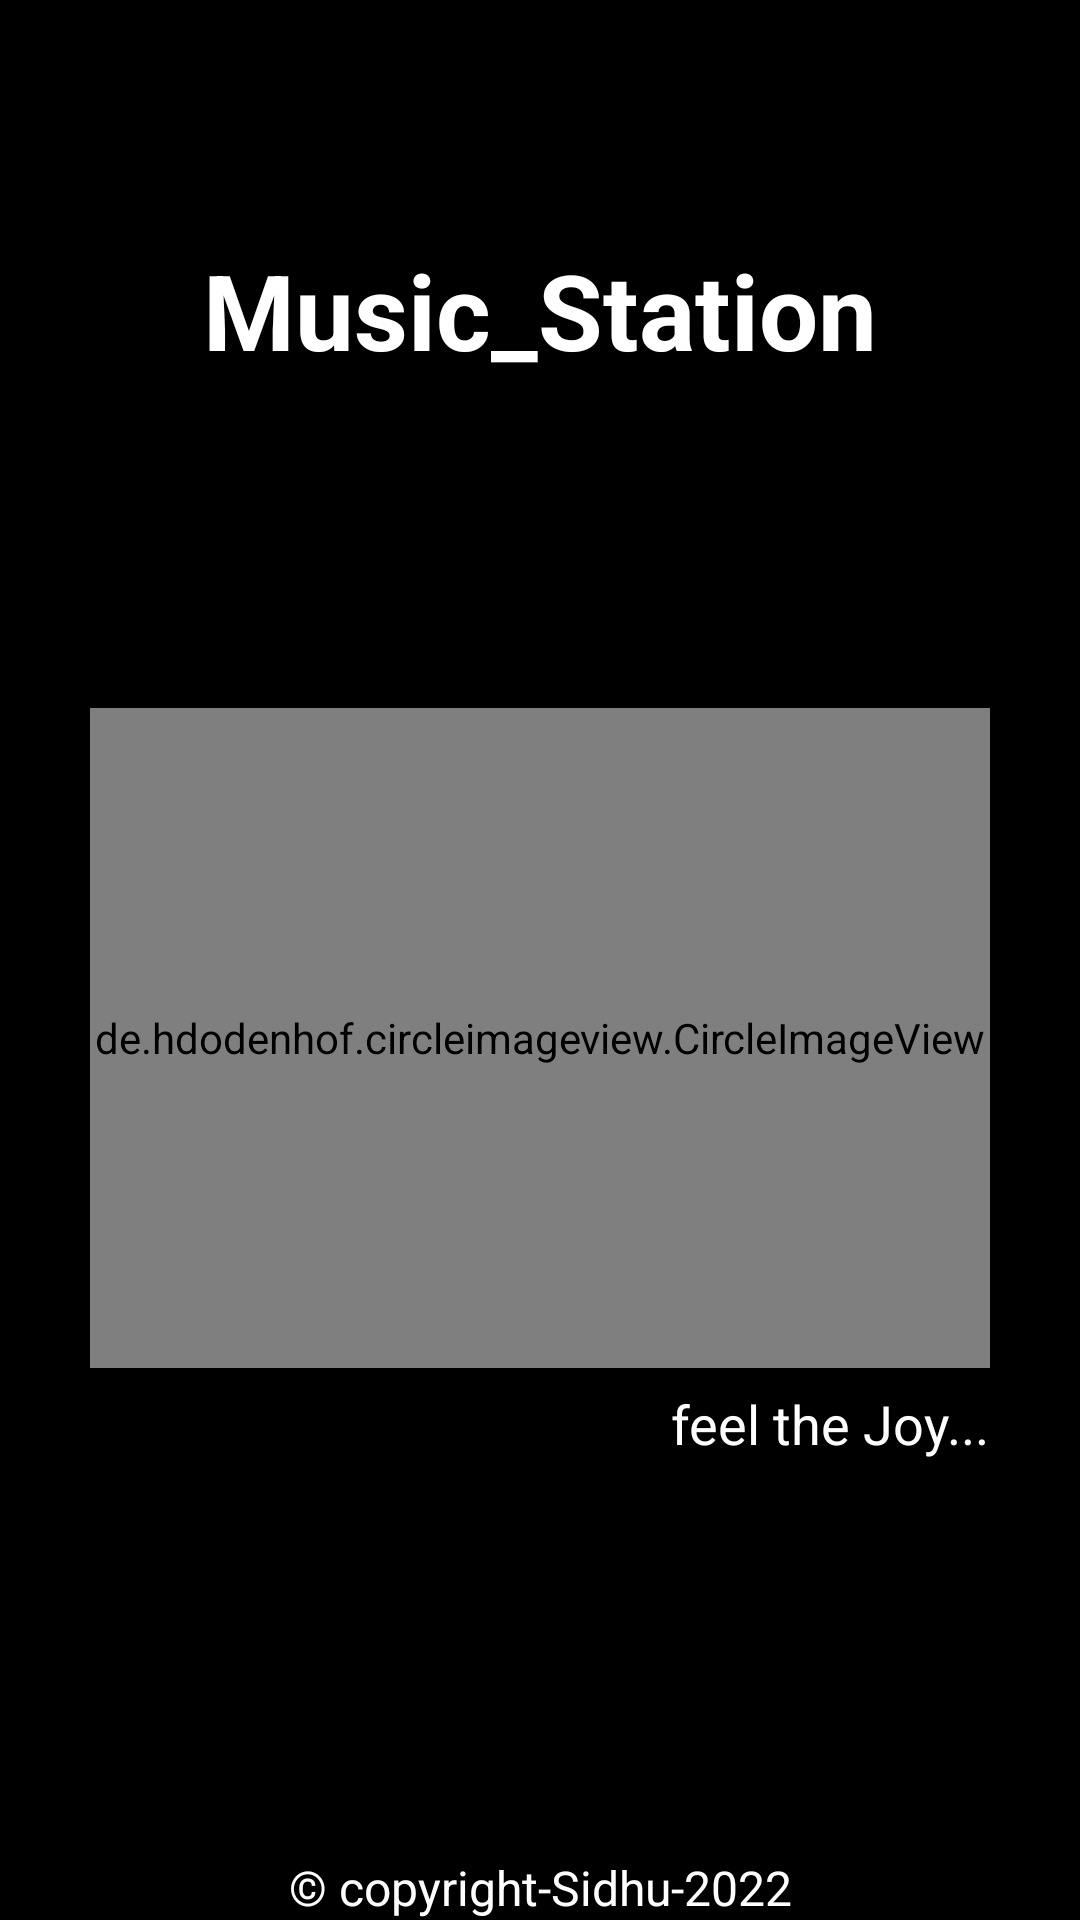

This screen was rendered from an Android layout file. Write that file and the resources it references.
<!-- AndroidManifest.xml: application theme Theme.Sidhu_Sangeet -->
<!-- res/layout/activity_splash_image.xml -->
<?xml version="1.0" encoding="utf-8"?>
<androidx.constraintlayout.widget.ConstraintLayout xmlns:android="http://schemas.android.com/apk/res/android"
    xmlns:app="http://schemas.android.com/apk/res-auto"
    xmlns:tools="http://schemas.android.com/tools"
    android:layout_width="match_parent"
    android:layout_height="match_parent"
    android:background="@color/black"
    tools:context=".splash_image">

    















    <TextView
        android:id="@+id/textView"
        android:layout_width="match_parent"
        android:layout_height="wrap_content"
        android:layout_marginTop="80dp"
        android:gravity="center_horizontal"
        android:text="Music_Station"
        android:textColor="@color/white"
        android:textSize="35sp"
        android:textStyle="bold"
        app:layout_constraintEnd_toEndOf="parent"
        app:layout_constraintHorizontal_bias="0.0"
        app:layout_constraintStart_toStartOf="parent"
        app:layout_constraintTop_toTopOf="parent" />

    <de.hdodenhof.circleimageview.CircleImageView
        android:id="@+id/circleImageView"
        android:layout_width="match_parent"
        android:layout_height="220dp"
        android:layout_marginLeft="30dp"
        android:layout_marginRight="30dp"
        android:src="@drawable/ic_music_3"
        android:tint="@color/white"
        app:civ_border_color="@color/white"
        app:civ_border_width="2dp"
        app:layout_constraintBottom_toTopOf="@+id/textView2"
        app:layout_constraintEnd_toEndOf="parent"
        app:layout_constraintStart_toStartOf="parent"
        app:layout_constraintTop_toBottomOf="@+id/textView"
        app:layout_constraintVertical_bias="0.402" />

    <TextView
        android:id="@+id/textView2"
        android:layout_width="match_parent"
        android:layout_height="wrap_content"
        android:gravity="center"
        android:text="© copyright-Sidhu-2022"
        android:textColor="@color/white"
        android:textSize="16sp"
        app:layout_constraintBottom_toBottomOf="parent"
        app:layout_constraintEnd_toEndOf="parent"
        app:layout_constraintStart_toStartOf="parent"
        app:layout_constraintVertical_bias="0.934" />

    <TextView
        android:id="@+id/textView3"
        android:layout_width="wrap_content"
        android:layout_height="wrap_content"
        android:text="feel the Joy..."
        android:textColor="@color/white"
        android:textSize="18sp"
        app:layout_constraintBottom_toTopOf="@+id/textView2"
        app:layout_constraintEnd_toEndOf="parent"
        app:layout_constraintHorizontal_bias="0.866"
        app:layout_constraintStart_toStartOf="@+id/circleImageView"
        app:layout_constraintTop_toBottomOf="@+id/circleImageView"
        app:layout_constraintVertical_bias="0.047" />
</androidx.constraintlayout.widget.ConstraintLayout>
<!-- resources referenced by this layout -->
<resources>
  <color name="black">#FF000000</color>
  <color name="white">#FFFFFFFF</color>
  <!-- drawable ic_music (drawable) -->
  <vector android:height="24dp" android:tint="@color/black"
      android:viewportHeight="24" android:viewportWidth="24"
      android:width="24dp" xmlns:android="http://schemas.android.com/apk/res/android">
      <path android:fillColor="#BF470D0D" android:pathData="M12,3v10.55c-0.59,-0.34 -1.27,-0.55 -2,-0.55 -2.21,0 -4,1.79 -4,4s1.79,4 4,4 4,-1.79 4,-4V7h4V3h-6z"/>
  </vector>
  <!-- drawable ic_music_3 (drawable) -->
  <vector android:height="92dp" android:tint="#F3F0F0"
      android:viewportHeight="24" android:viewportWidth="24"
      android:width="92dp" xmlns:android="http://schemas.android.com/apk/res/android">
      <path android:fillColor="@android:color/white" android:pathData="M12,3v10.55c-0.59,-0.34 -1.27,-0.55 -2,-0.55 -2.21,0 -4,1.79 -4,4s1.79,4 4,4 4,-1.79 4,-4V7h4V3h-6z"/>
  </vector>
  <!-- drawable list_bg (drawable) -->
  <?xml version="1.0" encoding="utf-8"?>
  <shape xmlns:android="http://schemas.android.com/apk/res/android"
      android:shape="rectangle">
  
      <solid android:color="#F5D882" />
      <gradient android:startColor="#84D9EC" android:endColor="#5D90B3" android:centerColor="#CF99EA" android:angle="45"/>
  
      <stroke android:width="2dp" android:color="#110A00" />
  </shape>
  <style name="Theme.Sidhu_Sangeet" parent="Theme.MaterialComponents.DayNight.DarkActionBar">
          
          <item name="colorPrimary">@color/purple_500</item>
          <item name="colorPrimaryVariant">@color/purple_700</item>
          <item name="colorOnPrimary">@color/white</item>
          
          <item name="colorSecondary">@color/teal_200</item>
          <item name="colorSecondaryVariant">@color/teal_700</item>
          <item name="colorOnSecondary">@color/black</item>
          
          <item name="android:statusBarColor" tools:targetApi="l">?attr/colorPrimaryVariant</item>
          
      </style>
  <color name="purple_500">@color/startColor1</color>
  <color name="purple_700">@color/black</color>
  <color name="teal_200">@color/black</color>
  <color name="teal_700">#FF018786</color>
  <color name="startColor1">#000000</color>
</resources>
